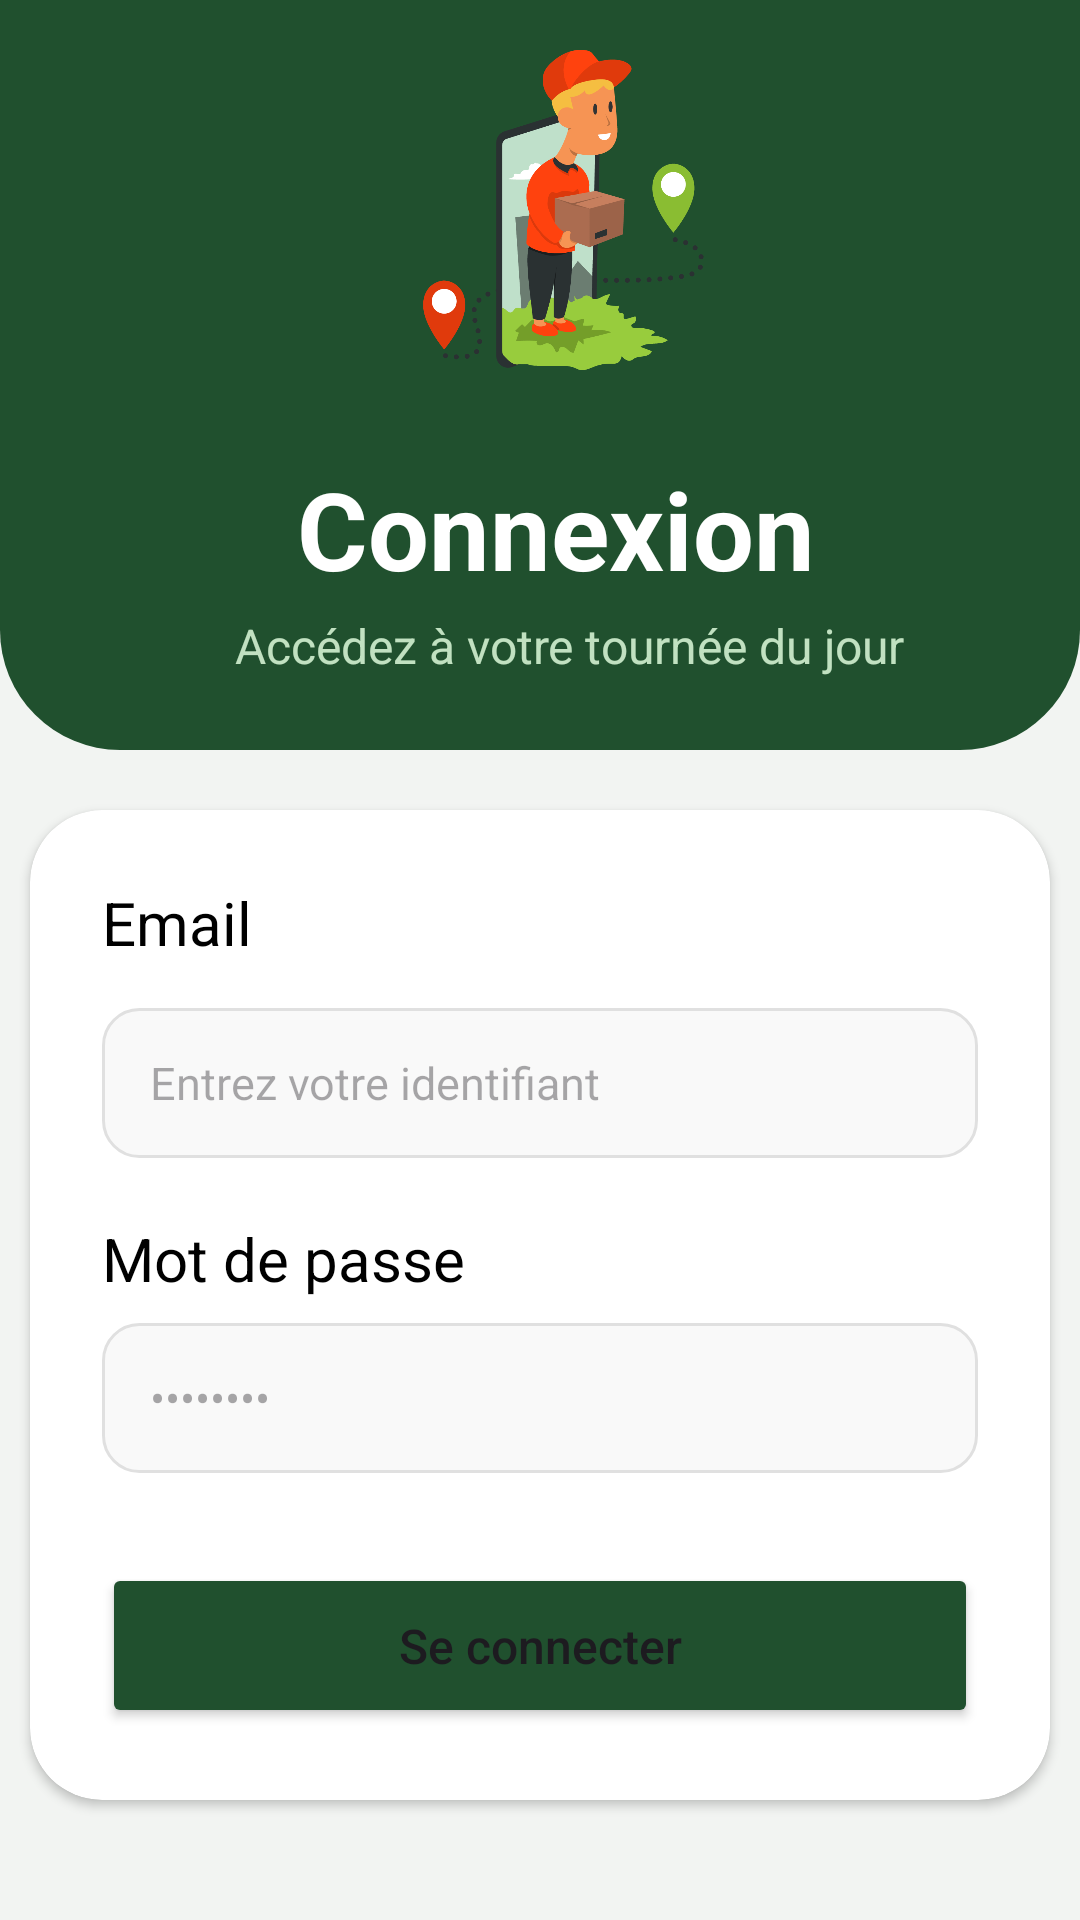

Produce the Android XML layout that renders to this screen, including the resource entries it uses.
<!-- AndroidManifest.xml: application theme Theme.PROJET_ANDROID -->
<!-- res/layout/activity_login.xml -->
<?xml version="1.0" encoding="utf-8"?>
    <LinearLayout xmlns:android="http://schemas.android.com/apk/res/android"
        android:layout_width="match_parent"
        android:layout_height="match_parent"
        xmlns:app="http://schemas.android.com/apk/res-auto"
        android:background="@color/background_app"
        android:orientation="vertical">

    <LinearLayout
        android:layout_width="match_parent"
        android:layout_height="250dp"
        android:background="@drawable/bg_header"
        android:layout_gravity="center_horizontal"
        android:orientation="vertical"
        android:paddingLeft="20dp"
        >


        <ImageView
            android:layout_width="match_parent"
            android:layout_height="140dp"
            android:layout_gravity="center_horizontal"

            android:src="@drawable/login" />

        <TextView
            android:layout_width="wrap_content"
            android:layout_height="wrap_content"
            android:layout_marginTop="12dp"
            android:text="Connexion "
            android:textColor="@android:color/white"
            android:textSize="36dp"
            android:textStyle="bold"
            android:layout_gravity="center_horizontal"/>

        <TextView
            android:layout_width="wrap_content"
            android:layout_height="wrap_content"
            android:layout_marginTop="4dp"
            android:text="Accédez à votre tournée du jour"
            android:textColor="@color/accent_light_green"
            android:textSize="16sp"
            android:layout_gravity="center_horizontal"/>
    </LinearLayout>

        <androidx.cardview.widget.CardView
            android:layout_width="match_parent"
            android:layout_height="wrap_content"
            app:cardCornerRadius="24dp"
            android:layout_marginTop="20dp"
            android:layout_marginLeft="10dp"
            android:layout_marginRight="10dp"
            >
    <LinearLayout
        android:layout_width="match_parent"
        android:layout_height="wrap_content"
        android:orientation="vertical"
        android:padding="24dp"
       >

        <TextView
            android:layout_width="wrap_content"
            android:layout_height="wrap_content"
            android:layout_marginBottom="15dp"
            android:text="Email"
            android:textColor="@color/black"
            android:textSize="20dp" />

        <EditText
            android:id="@+id/etEmail"
            android:layout_width="match_parent"
            android:layout_height="50dp"
            android:layout_marginBottom="20dp"
            android:background="@drawable/bg_input"
            android:hint="Entrez votre identifiant"
            android:inputType="textEmailAddress"
            android:paddingHorizontal="16dp"
            android:textColor="@color/text_primary"
            android:textSize="15dp" />

        <TextView
            android:layout_width="wrap_content"
            android:layout_height="wrap_content"
            android:layout_marginBottom="8dp"
            android:text="Mot de passe"
            android:textColor="@color/black"
            android:textSize="20dp" />

        <EditText
            android:id="@+id/etPassword"
            android:layout_width="match_parent"
            android:layout_height="50dp"
            android:layout_marginBottom="30dp"
            android:background="@drawable/bg_input"
            android:hint="••••••••"
            android:inputType="textPassword"
            android:paddingHorizontal="16dp"
            android:textColor="@color/text_primary"
            android:textSize="15sp" />

        <Button
            android:id="@+id/btnLogin"
            android:layout_width="match_parent"
            android:layout_height="55dp"
            android:backgroundTint="@color/primary_green"
            android:text="Se connecter"
            android:textAllCaps="false"
            android:textSize="16sp"
            app:cornerRadius="12dp" />
    </LinearLayout>




        </androidx.cardview.widget.CardView>

    </LinearLayout>
<!-- resources referenced by this layout -->
<resources>
  <color name="accent_light_green">#C1E1C1</color>
  <color name="background_app">#F2F4F2</color>
  <color name="black">#FF000000</color>
  <color name="primary_green">#20502E</color>
  <color name="text_primary">#212121</color>
  <!-- drawable bg_header (drawable) -->
  <?xml version="1.0" encoding="utf-8"?>
  <shape xmlns:android="http://schemas.android.com/apk/res/android">
      <solid android:color="@color/primary_green"/>
      <corners android:bottomLeftRadius="40dp" android:bottomRightRadius="40dp"/>
  </shape>
  <!-- drawable bg_input (drawable) -->
  <?xml version="1.0" encoding="utf-8"?>
  <shape xmlns:android="http://schemas.android.com/apk/res/android">
      <solid android:color="@color/input_bg"/>
      <stroke android:width="1dp" android:color="@color/input_stroke"/>
      <corners android:radius="12dp"/>
  </shape>
  <!-- drawable login: png bitmap (drawable, 61646 bytes) -->
  <style name="Theme.PROJET_ANDROID" parent="Base.Theme.PROJET_ANDROID" />
  <color name="input_bg">#F9F9F9</color>
  <color name="input_stroke">#E0E0E0</color>
  <style name="Base.Theme.PROJET_ANDROID" parent="Theme.Material3.DayNight.NoActionBar">
      </style>
</resources>
